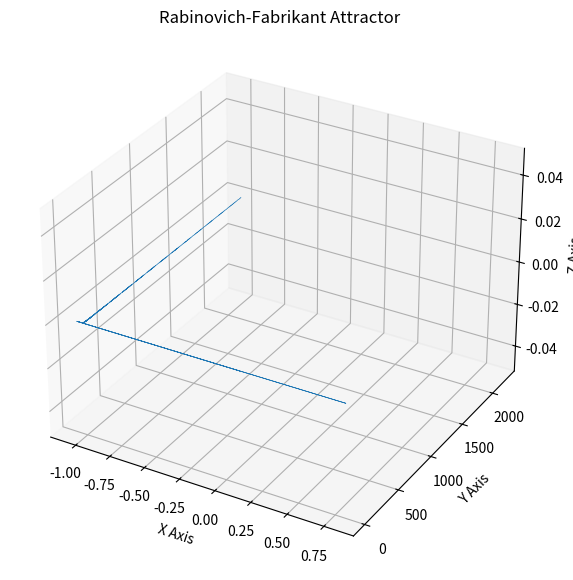

Here is the Python script that generated this plot: (Note: this script raises an exception after producing the figure.)
import numpy as np
from scipy.integrate import solve_ivp
import matplotlib.pyplot as plt

def rabinovich_fabrikant(t, state, alpha, gamma):
    x, y, z = state
    dxdt = y * (z - 1 + x**2) + gamma * x
    dydt = x * (3 * z + 1 - x**2) + gamma * y
    dzdt = -2 * z * (alpha + x * y)
    return [dxdt, dydt, dzdt]

# 参数设置
alpha, gamma = 0.98, 0.1

# 初始条件
initial_state = [0.1, 0.0, 0.0]

# 时间跨度
t_span = (0, 100)
t_eval = np.linspace(t_span[0], t_span[1], 10000)

# 使用 solve_ivp 求解微分方程
solution = solve_ivp(rabinovich_fabrikant, t_span, initial_state, args=(alpha, gamma), t_eval=t_eval)

# 获取解
x, y, z = solution.y

# 绘制 Rabinovich-Fabrikant 吸引子
fig = plt.figure(figsize=(10, 7))
ax = fig.add_subplot(111, projection='3d')
ax.plot(x, y, z, lw=0.5)
ax.set_title('Rabinovich-Fabrikant Attractor')
ax.set_xlabel('X Axis')
ax.set_ylabel('Y Axis')
ax.set_zlabel('Z Axis')
plt.savefig('png/rabinovich_fabrikant.png')
plt.close()



